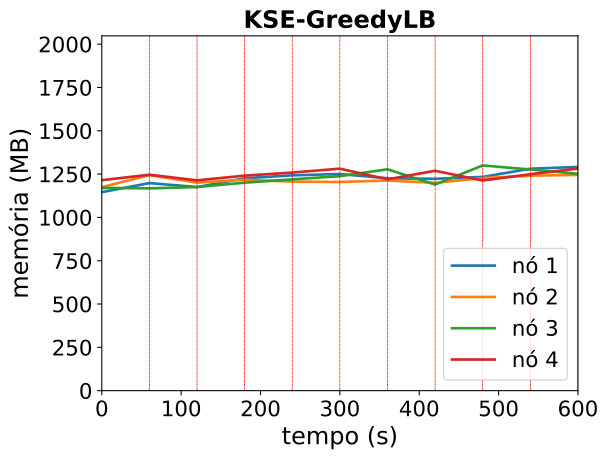

The data file committed next to this chart (first rows):
timestamp, ppgcc-m02_pod_amount, ppgcc-m02_memory, ppgcc-m02_cpu, ppgcc-m03_pod_amount, ppgcc-m03_memory, ppgcc-m03_cpu, ppgcc-m04_pod_amount, ppgcc-m04_memory, ppgcc-m04_cpu, ppgcc-m05_pod_amount, ppgcc-m05_memory, ppgcc-m05_cpu
0, 5, 1173364, 34292311, 5, 1202696, 52309179, 5, 1198504, 46657929, 5, 1243892, 72326920
60, 5, 1226824, 67697385, 5, 1273844, 76590979, 5, 1195600, 36574925, 5, 1276232, 62642310
120, 5, 1203328, 208198167, 5, 1229888, 197329783, 5, 1203520, 197557845, 5, 1243056, 282391526
180, 5, 1255336, 262466001, 5, 1246520, 202530922, 5, 1229392, 215586866, 5, 1270764, 345225582
240, 5, 1272628, 228481252, 5, 1235564, 242413797, 5, 1248712, 267456690, 5, 1288948, 330973041
300, 5, 1280508, 308239494, 5, 1233388, 215716953, 5, 1267852, 156352344, 5, 1312048, 194155771
360, 5, 1255280, 328337424, 5, 1242044, 262884994, 5, 1308252, 243779278, 5, 1249084, 313844272
420, 5, 1252112, 308367759, 5, 1228184, 358182098, 5, 1218080, 311970327, 5, 1299504, 378710167
480, 5, 1263332, 213563811, 5, 1256440, 307454976, 5, 1331144, 273458530, 5, 1242072, 393072554
540, 5, 1311844, 317550928, 5, 1270664, 353964808, 5, 1306936, 276081893, 5, 1279224, 307911865
600, 5, 1322272, 385756282, 5, 1275152, 347760511, 5, 1281552, 321191338, 5, 1312620, 359204332
